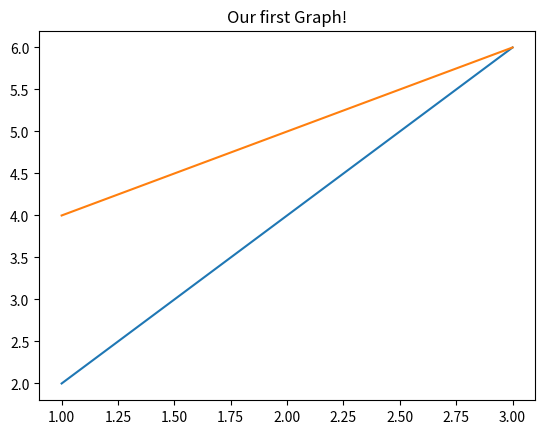

This chart was generated by the following Python code:
# MATHEUS LUIZ TEIXEIRA SILVA 11311EMT025

import matplotlib.pyplot as plt
import numpy as np 
import pandas as pd 
plt.plot([1,2,3],[2,4,6])
x=[1,2,3]
y=[4,5,6]
plt.plot(x,y)
plt.title("Our first Graph!")
plt.show()